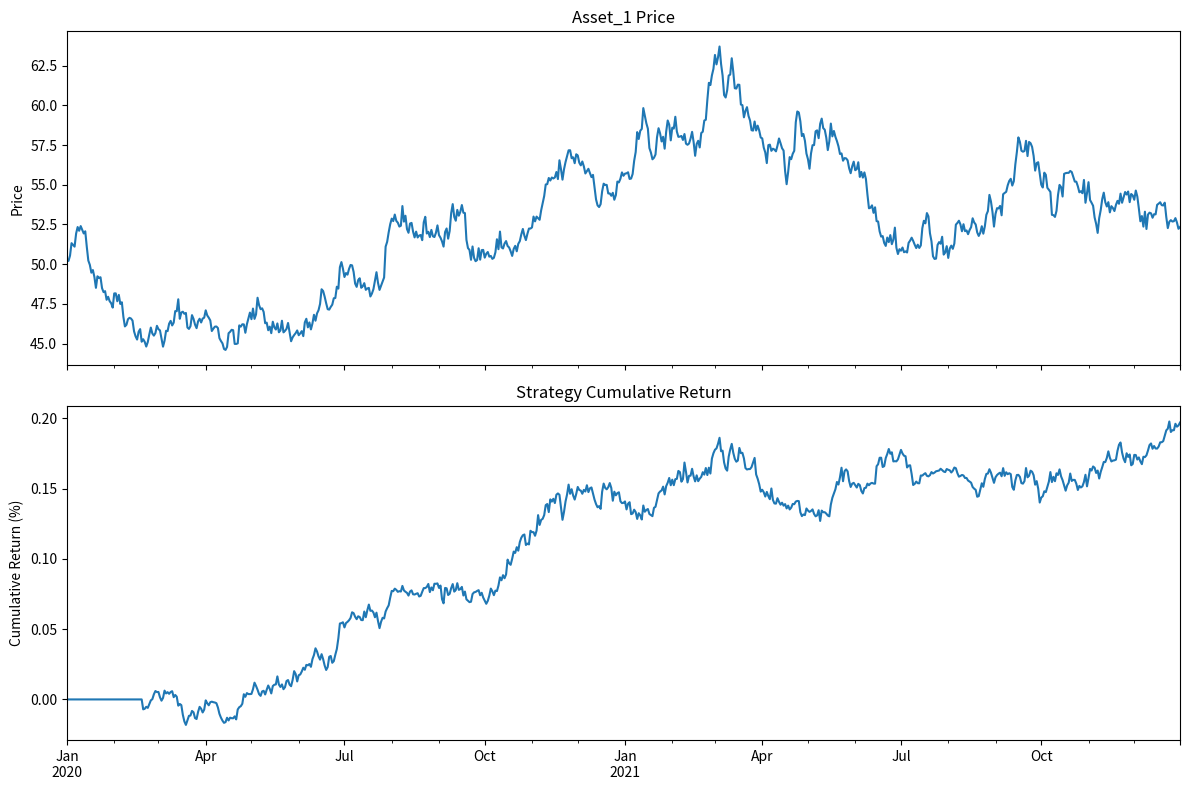

The matplotlib source for this figure:
#
#  momentum-backtest.py
#  Created by Bruno on 10/14/21.


import numpy as np
import pandas as pd
import matplotlib.pyplot as plt

# Replace this method with actual data
def generate_synthetic_prices(num_assets=5, start_date='2020-01-01', end_date='2021-12-31', seed=42):
    """
    Generate synthetic daily price data for multiple assets using
    a simplified random-walk (geometric Brownian motion-like) approach.
    """
    np.random.seed(seed)
    dates = pd.date_range(start=start_date, end=end_date, freq='D')
    n_days = len(dates)
    
    # Parameters for the random walk
    drift = 0.0002   # daily drift
    volatility = 0.01
    
    prices_dict = {}
    for asset in range(num_assets):
        # Start all assets at different base prices to differentiate them
        base_price = 50 + asset * 10
        
        # Random daily returns
        daily_returns = np.random.normal(drift, volatility, n_days)
        
        # Convert returns to price via a cumulative product
        price_series = base_price * np.exp(np.cumsum(daily_returns))
        
        prices_dict[f"Asset_{asset+1}"] = price_series
    
    prices_df = pd.DataFrame(prices_dict, index=dates)
    return prices_df

def calculate_moving_average_signals(prices, short_window=20, long_window=50):
    """
    For each asset, generate a trading signal based on a short-term
    moving average (MA) crossing above/below a long-term MA.
    Signal = 1 if short MA > long MA, else 0.
    """
    short_ma = prices.rolling(window=short_window).mean()
    long_ma = prices.rolling(window=long_window).mean()
    
    # Generate signal (1 when short_ma > long_ma, else 0)
    signals = (short_ma > long_ma).astype(int)
    return signals

def backtest_signals(prices, signals):
    """
    A simple backtest assuming:
      - We invest in each asset with weight proportional to its signal.
      - If signal = 1, we go fully invested in that asset; if signal = 0, no position.
      - We do not use leverage (weights sum up if multiple signals are 1).
      - Daily returns are derived from daily price changes.
    """
    # Daily returns (percent change)
    daily_returns = prices.pct_change().fillna(0)
    
    # Position each day: signals * 1 (meaning we hold the asset fully if signal=1, else 0)
    # For a real strategy, you might want to normalize weights if multiple signals are 1, etc.
    positions = signals
    
    # Strategy returns = sum of (positions * daily_returns) across all assets
    # This is effectively the "portfolio return" if you take equal notional positions for each asset
    strategy_returns = (positions.shift(1) * daily_returns).mean(axis=1)  # shift(1) to simulate entering positions at close
    
    # Accumulate strategy returns into an index (1 + r1)*(1 + r2)*... - 1
    cumulative_return = (1 + strategy_returns).cumprod() - 1
    
    return strategy_returns, cumulative_return

def calculate_performance_metrics(strategy_returns):
    """
    Compute common performance metrics such as:
    - Cumulative return
    - Annualized return
    - Annualized volatility
    - Sharpe ratio
    - Maximum drawdown
    """
    # Assuming daily data
    days_per_year = 252
    
    # Cumulative return
    cumulative_return = (1 + strategy_returns).prod() - 1
    
    # Annualized return (approx)
    total_days = len(strategy_returns)
    annualized_return = (1 + cumulative_return) ** (days_per_year / total_days) - 1
    
    # Annualized volatility
    annualized_volatility = strategy_returns.std() * np.sqrt(days_per_year)
    
    # Sharpe ratio (assuming risk-free rate = 0 for simplicity)
    sharpe_ratio = annualized_return / annualized_volatility if annualized_volatility != 0 else np.nan
    
    # Maximum drawdown
    cum_returns = (1 + strategy_returns).cumprod()
    running_max = cum_returns.cummax()
    drawdown = (cum_returns - running_max) / running_max
    max_drawdown = drawdown.min()
    
    return {
        'Cumulative Return': cumulative_return,
        'Annualized Return': annualized_return,
        'Annualized Volatility': annualized_volatility,
        'Sharpe Ratio': sharpe_ratio,
        'Max Drawdown': max_drawdown
    }

def main():
    # 1. Generate Synthetic Data
    prices_df = generate_synthetic_prices(num_assets=5, 
                                          start_date='2020-01-01', 
                                          end_date='2021-12-31', 
                                          seed=42)
    
    # 2. Calculate Signals (momentum-based using MAs)
    signals_df = calculate_moving_average_signals(prices_df, 
                                                  short_window=20, 
                                                  long_window=50)
    
    # 3. Backtest the Strategy
    strategy_returns, cumulative_return_series = backtest_signals(prices_df, signals_df)
    
    # 4. Calculate and Print Performance Metrics
    metrics = calculate_performance_metrics(strategy_returns)
    print("Performance Metrics:")
    for k, v in metrics.items():
        print(f"{k}: {v:.4f}")
    
    # 5. Plot Results
    fig, axes = plt.subplots(nrows=2, ncols=1, figsize=(12, 8), sharex=True)

    # Plot one of the synthetic assets
    prices_df["Asset_1"].plot(ax=axes[0], title="Asset_1 Price")
    axes[0].set_ylabel("Price")

    # Plot the cumulative return of our strategy
    cumulative_return_series.plot(ax=axes[1], title="Strategy Cumulative Return")
    axes[1].set_ylabel("Cumulative Return (%)")

    plt.tight_layout()
    plt.show()

if __name__ == "__main__":
    main()
